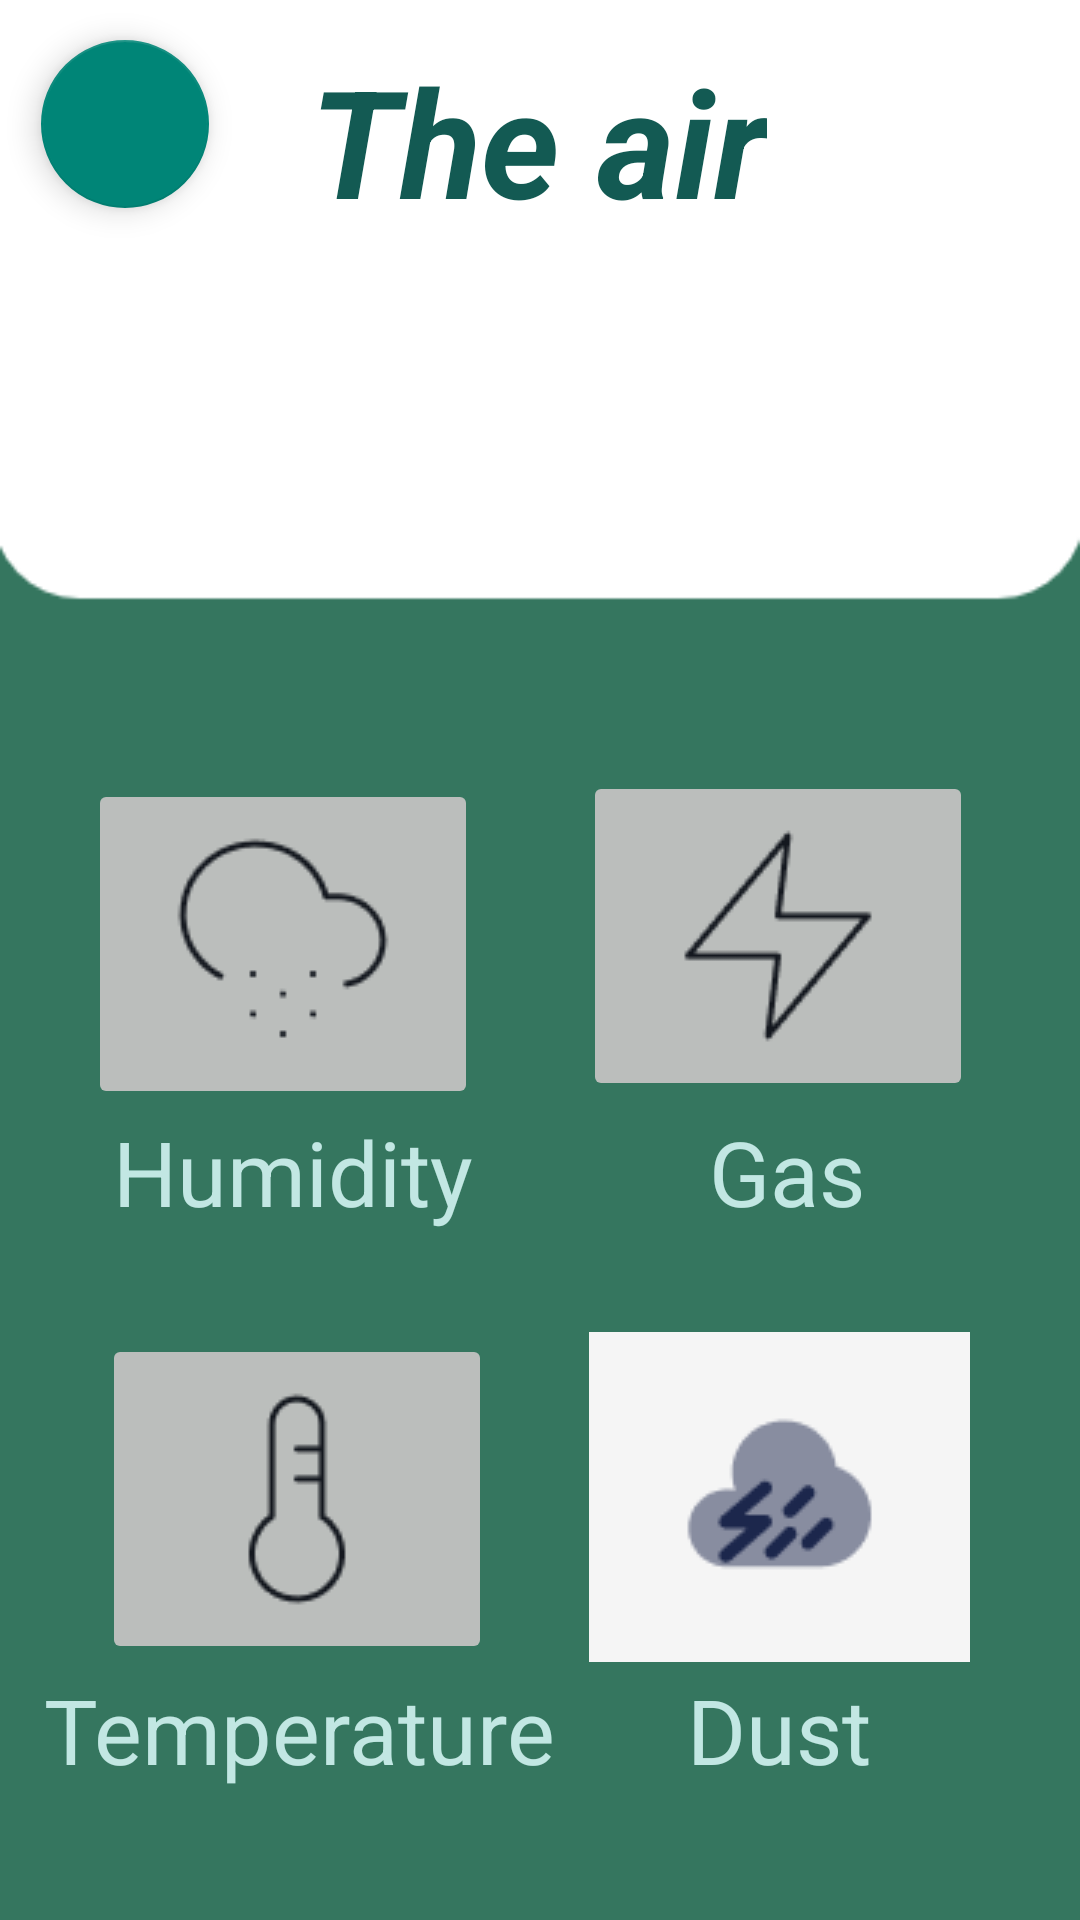

Layout XML and referenced resources for this Android screen:
<!-- AndroidManifest.xml: application theme Theme.AppCompat.DayNight.NoActionBar -->
<!-- res/layout/activity_air.xml -->
<?xml version="1.0" encoding="utf-8"?>
<androidx.constraintlayout.widget.ConstraintLayout xmlns:android="http://schemas.android.com/apk/res/android"
    xmlns:app="http://schemas.android.com/apk/res-auto"
    xmlns:tools="http://schemas.android.com/tools"
    android:layout_width="match_parent"
    android:layout_height="match_parent"
    android:background="@drawable/ha"
    tools:context=".ActivityAir">

    <com.google.android.material.floatingactionbutton.FloatingActionButton
        android:id="@+id/fthome"
        android:layout_width="wrap_content"
        android:layout_height="wrap_content"
        android:clickable="true"
        app:layout_constraintBottom_toBottomOf="parent"
        app:layout_constraintEnd_toEndOf="parent"
        app:layout_constraintHorizontal_bias="0.045"
        app:layout_constraintStart_toStartOf="parent"
        app:layout_constraintTop_toTopOf="parent"
        app:layout_constraintVertical_bias="0.023"
        app:maxImageSize="50dp"
        app:srcCompat="@drawable/gff"
        tools:ignore="SpeakableTextPresentCheck" />

    <TextView
        android:id="@+id/textView19"
        android:layout_width="wrap_content"
        android:layout_height="wrap_content"
        android:text="The air"
        android:textColor="#135A53"
        android:textSize="50sp"
        android:textStyle="bold|italic"
        app:layout_constraintBottom_toBottomOf="parent"
        app:layout_constraintEnd_toEndOf="parent"
        app:layout_constraintHorizontal_bias="0.498"
        app:layout_constraintStart_toStartOf="parent"
        app:layout_constraintTop_toTopOf="parent"
        app:layout_constraintVertical_bias="0.023" />

    <ImageButton
        android:id="@+id/humidity"
        android:layout_width="130dp"
        android:layout_height="110dp"
        android:backgroundTint="#E0CFC9C9"
        app:layout_constraintBottom_toBottomOf="parent"
        app:layout_constraintEnd_toEndOf="parent"
        app:layout_constraintHorizontal_bias="0.127"
        app:layout_constraintStart_toStartOf="parent"
        app:layout_constraintTop_toTopOf="parent"
        app:layout_constraintVertical_bias="0.49"
        app:srcCompat="@drawable/v"
        tools:ignore="SpeakableTextPresentCheck" />

    <ImageButton
        android:id="@+id/Temp"
        android:layout_width="130dp"
        android:layout_height="110dp"
        android:backgroundTint="#E0CFC9C9"
        android:scrollbarSize="8dp"
        app:layout_constraintBottom_toBottomOf="parent"
        app:layout_constraintEnd_toEndOf="parent"
        app:layout_constraintHorizontal_bias="0.148"
        app:layout_constraintStart_toStartOf="parent"
        app:layout_constraintTop_toTopOf="parent"
        app:layout_constraintVertical_bias="0.839"
        app:srcCompat="@drawable/bzzb"
        tools:ignore="SpeakableTextPresentCheck" />

    <ImageButton
        android:id="@+id/Dust"
        android:layout_width="130dp"
        android:layout_height="110dp"
        android:backgroundTint="#E0CFC9C9"
        android:scrollbarSize="8dp"
        app:layout_constraintBottom_toBottomOf="parent"
        app:layout_constraintEnd_toEndOf="parent"
        app:layout_constraintHorizontal_bias="0.846"
        app:layout_constraintStart_toStartOf="parent"
        app:layout_constraintTop_toTopOf="parent"
        app:layout_constraintVertical_bias="0.838"
        app:srcCompat="@drawable/dust"
        tools:ignore="SpeakableTextPresentCheck" />

    <ImageButton
        android:id="@+id/Gas"
        android:layout_width="130dp"
        android:layout_height="110dp"
        android:backgroundTint="#E0CFC9C9"
        app:layout_constraintBottom_toBottomOf="parent"
        app:layout_constraintEnd_toEndOf="parent"
        app:layout_constraintHorizontal_bias="0.845"
        app:layout_constraintStart_toStartOf="parent"
        app:layout_constraintTop_toTopOf="parent"
        app:layout_constraintVertical_bias="0.485"
        app:srcCompat="@drawable/z"
        tools:ignore="SpeakableTextPresentCheck" />

    <TextView
        android:id="@+id/txthum"
        android:layout_width="170dp"
        android:layout_height="55dp"
        android:text="Humidity"
        android:textAlignment="center"
        android:textColor="#C2E7E3"
        android:textSize="30sp"
        app:layout_constraintBottom_toBottomOf="parent"
        app:layout_constraintEnd_toEndOf="parent"
        app:layout_constraintHorizontal_bias="0.066"
        app:layout_constraintStart_toStartOf="parent"
        app:layout_constraintTop_toTopOf="parent"
        app:layout_constraintVertical_bias="0.633" />

    <TextView
        android:id="@+id/txttem"
        android:layout_width="175dp"
        android:layout_height="55dp"
        android:text="Temperature"
        android:textAlignment="center"
        android:textColor="#C2E7E3"
        android:textSize="30sp"
        app:layout_constraintBottom_toBottomOf="parent"
        app:layout_constraintEnd_toEndOf="parent"
        app:layout_constraintHorizontal_bias="0.066"
        app:layout_constraintStart_toStartOf="parent"
        app:layout_constraintTop_toTopOf="parent"
        app:layout_constraintVertical_bias="0.951" />

    <TextView
        android:id="@+id/txtdust"
        android:layout_width="175dp"
        android:layout_height="55dp"
        android:text="Dust"
        android:textAlignment="center"
        android:textColor="#C2E7E3"
        android:textSize="30sp"
        app:layout_constraintBottom_toBottomOf="parent"
        app:layout_constraintEnd_toEndOf="parent"
        app:layout_constraintHorizontal_bias="0.932"
        app:layout_constraintStart_toStartOf="parent"
        app:layout_constraintTop_toTopOf="parent"
        app:layout_constraintVertical_bias="0.951" />

    <TextView
        android:id="@+id/txtgas"
        android:layout_width="170dp"
        android:layout_height="55dp"
        android:text="Gas"
        android:textAlignment="center"
        android:textColor="#C2E7E3"
        android:textSize="30sp"
        app:layout_constraintBottom_toBottomOf="parent"
        app:layout_constraintEnd_toEndOf="parent"
        app:layout_constraintHorizontal_bias="0.933"
        app:layout_constraintStart_toStartOf="parent"
        app:layout_constraintTop_toTopOf="parent"
        app:layout_constraintVertical_bias="0.633" />

</androidx.constraintlayout.widget.ConstraintLayout>
<!-- resources referenced by this layout -->
<resources>
  <!-- drawable bzzb: png bitmap (drawable, 1354 bytes) -->
  <!-- drawable dust: png bitmap (drawable, 1903 bytes) -->
  <!-- drawable ha: png bitmap (drawable, 3437 bytes) -->
  <!-- drawable v: png bitmap (drawable, 1694 bytes) -->
  <!-- drawable z: png bitmap (drawable, 1253 bytes) -->
</resources>
